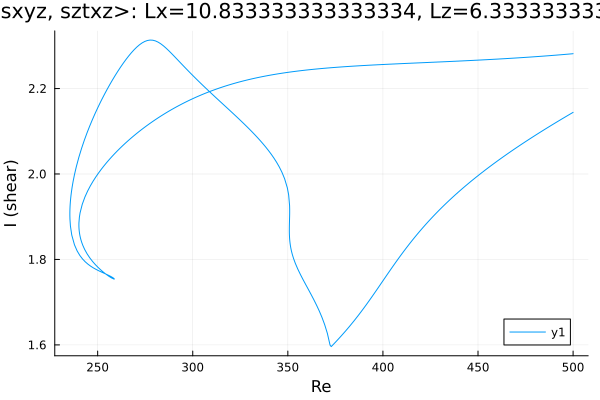

The file beside this chart, header and first rows:
Re, shear
500.0, 2.144
498.8, 2.141
497.4, 2.137
496, 2.134
494.6, 2.13
493.1, 2.126
491.7, 2.122
490.3, 2.119
488.9, 2.115
487.5, 2.111
486.1, 2.107
484.7, 2.103
483.2, 2.099
481.8, 2.095
480.4, 2.091
479, 2.087
477.6, 2.083
476.2, 2.079
474.8, 2.075
473.3, 2.071
471.9, 2.067
470.5, 2.063
469.1, 2.058
467.7, 2.054
466.3, 2.05
464.9, 2.045
463.4, 2.041
462, 2.036
460.6, 2.032
459.2, 2.027
457.8, 2.023
456.4, 2.018
455, 2.013
453.5, 2.008
452.1, 2.004
450.7, 1.999
449.3, 1.994
447.9, 1.989
446.5, 1.983
445.1, 1.978
443.6, 1.973
442.2, 1.968
440.8, 1.962
439.4, 1.957
438, 1.951
436.6, 1.945
435.2, 1.939
433.7, 1.933
432.3, 1.927
430.9, 1.921
429.5, 1.915
428.1, 1.909
426.7, 1.902
425.3, 1.895
423.8, 1.889
422.4, 1.882
421, 1.874
419.6, 1.867
418.2, 1.86
416.8, 1.852
... 574 more rows
